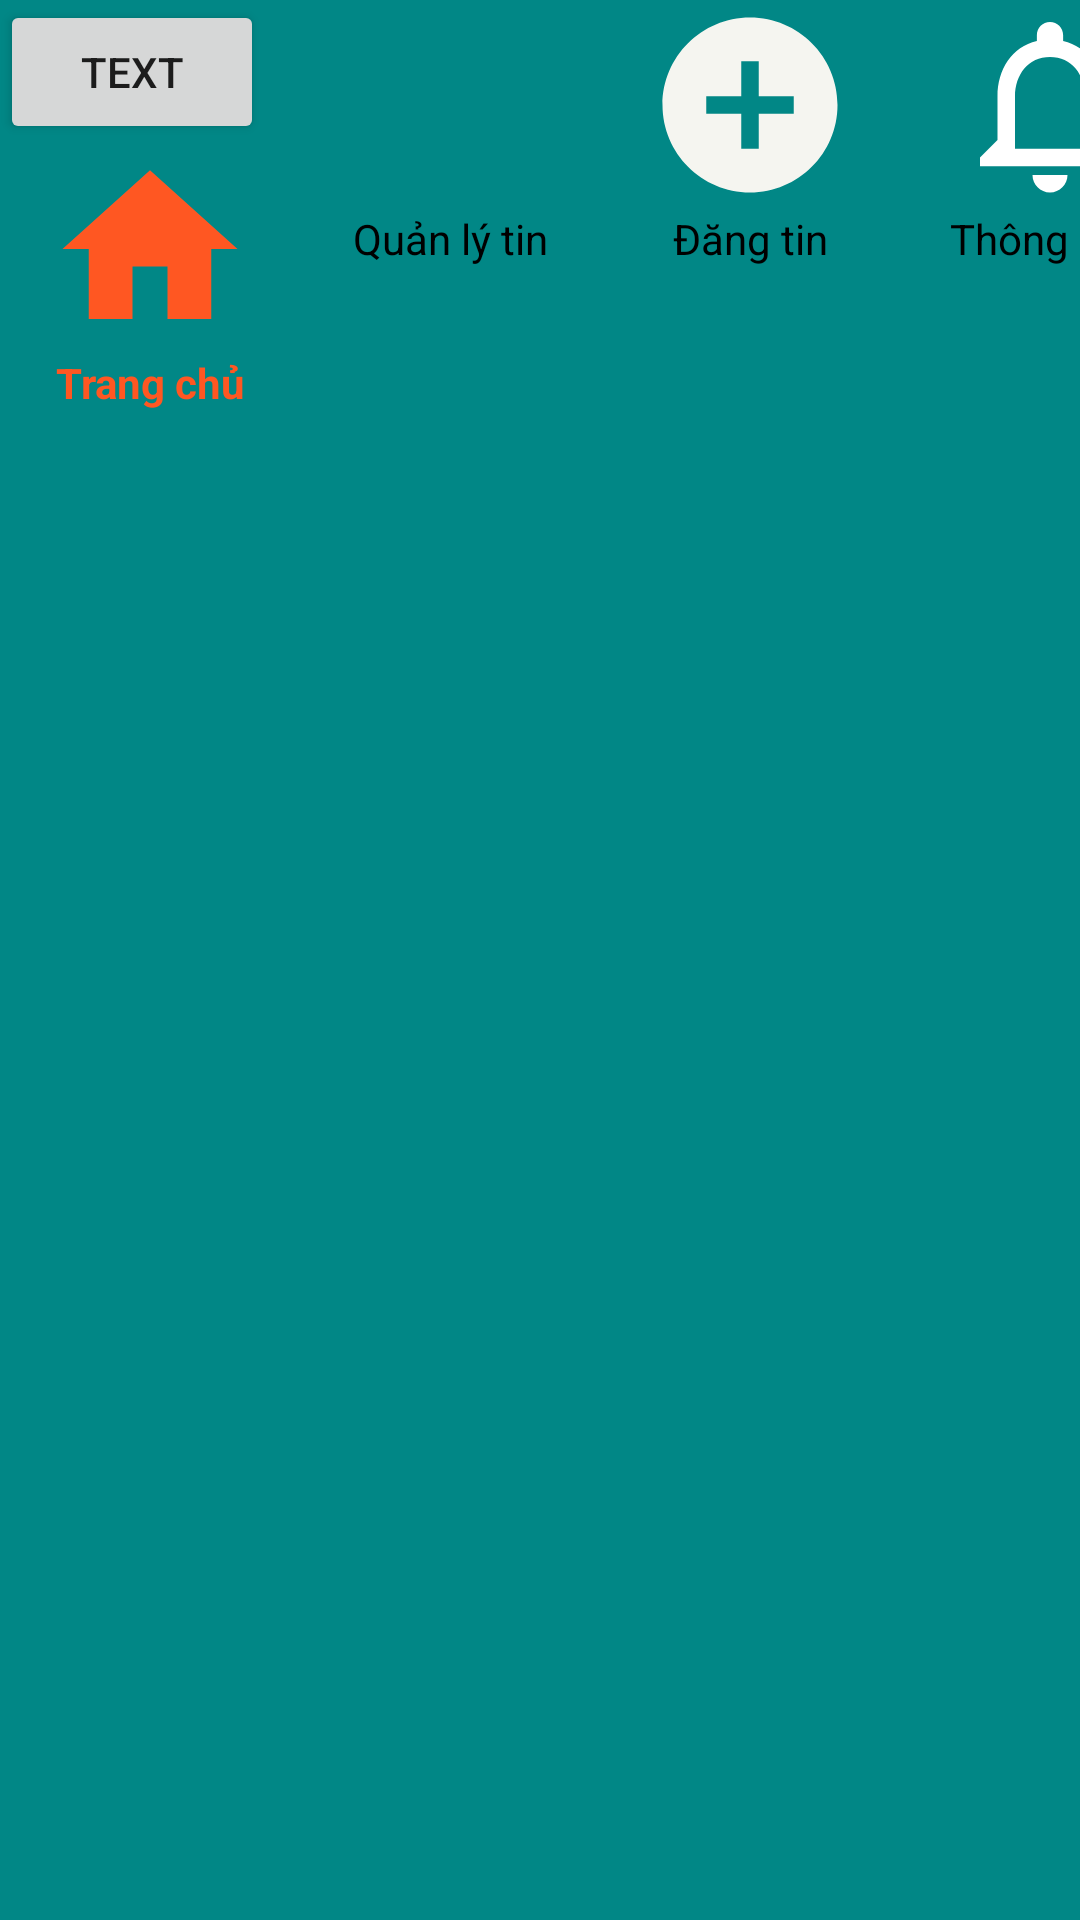

Android layout source for this screen:
<!-- AndroidManifest.xml: application theme Theme.FindRoom -->
<!-- res/layout/activity_footer_main.xml -->
<?xml version="1.0" encoding="utf-8"?>
<LinearLayout xmlns:android="http://schemas.android.com/apk/res/android"
    xmlns:app="http://schemas.android.com/apk/res-auto"
    android:orientation="horizontal"
    android:layout_width="match_parent"
    android:background="@color/teal_700"
    android:layout_height="100dp"
    >
    <LinearLayout
        android:orientation="vertical"
        android:layout_width="100dp"
        android:layout_height="match_parent">

        <Button
            android:id="@+id/btntext"
            android:text="text"
            android:layout_width="wrap_content"
            android:layout_height="wrap_content">

        </Button>

        <ImageView
            android:src="@drawable/ic_baseline_home_24"
            android:layout_width="match_parent"
            android:layout_height="70dp"
            app:tint="#FF5722">

        </ImageView>
        <TextView
            android:textStyle="bold"
            android:textColor="#FF5722"
            android:text="Trang chủ"
            android:textAlignment="center"
            android:layout_width="match_parent"
            android:layout_height="wrap_content">

        </TextView>
    </LinearLayout>

    <LinearLayout
        android:orientation="vertical"
        android:layout_width="100dp"
        android:layout_height="match_parent">

        <ImageView

            android:src="@drawable/ic_edit_24"
            android:layout_width="match_parent"
            android:layout_height="70dp"
            >

        </ImageView>
        <TextView
            android:textColor="@color/black"
            android:text="Quản lý tin"
            android:textAlignment="center"
            android:layout_width="match_parent"
            android:layout_height="wrap_content">

        </TextView>
    </LinearLayout>

    <LinearLayout
        android:orientation="vertical"
        android:layout_width="100dp"
        android:layout_height="match_parent">

        <ImageView

            android:src="@drawable/ic_add_24"
            android:layout_width="match_parent"
            android:layout_height="70dp"
            >

        </ImageView>
        <TextView
            android:textColor="@color/black"
            android:text="Đăng tin"
            android:textAlignment="center"
            android:layout_width="match_parent"
            android:layout_height="wrap_content">

        </TextView>
    </LinearLayout>

    <LinearLayout
        android:orientation="vertical"
        android:layout_width="100dp"
        android:layout_height="match_parent">

        <ImageView

            android:layout_width="match_parent"
            android:layout_height="70dp"
            android:src="@drawable/ic_notifications_24"

            >

        </ImageView>

        <TextView
            android:textColor="@color/black"
            android:text="Thông báo"
            android:textAlignment="center"
            android:layout_width="match_parent"
            android:layout_height="wrap_content">

        </TextView>
    </LinearLayout>

    <LinearLayout
        android:orientation="vertical"
        android:layout_width="100dp"
        android:layout_height="match_parent">

        <ImageView

            android:layout_width="match_parent"
            android:layout_height="70dp"
            android:src="@drawable/ic_baseline_more_horiz_24"
            >

        </ImageView>

        <TextView
            android:textColor="@color/black"
            android:text="Thêm"
            android:textAlignment="center"
            android:layout_width="match_parent"
            android:layout_height="wrap_content">

        </TextView>
    </LinearLayout>



</LinearLayout>
<!-- resources referenced by this layout -->
<resources>
  <!-- drawable ic_add_24 (drawable) -->
  <vector android:autoMirrored="true" android:height="24dp"
      android:tint="#F5F5F0" android:viewportHeight="24"
      android:viewportWidth="24" android:width="24dp" xmlns:android="http://schemas.android.com/apk/res/android">
      <path android:fillColor="@android:color/white" android:pathData="M12,2C6.48,2 2,6.48 2,12s4.48,10 10,10 10,-4.48 10,-10S17.52,2 12,2zM17,13h-4v4h-2v-4L7,13v-2h4L11,7h2v4h4v2z"/>
  </vector>
  <!-- drawable ic_baseline_home_24 (drawable) -->
  <vector android:autoMirrored="true" android:height="64dp"
      android:tint="#F5F3F1" android:viewportHeight="24"
      android:viewportWidth="24" android:width="64dp" xmlns:android="http://schemas.android.com/apk/res/android">
      <path android:fillColor="@android:color/white" android:pathData="M10,20v-6h4v6h5v-8h3L12,3 2,12h3v8z"/>
  </vector>
  <!-- drawable ic_baseline_more_horiz_24 (drawable) -->
  <vector android:height="64dp" android:tint="#FFFFFF"
      android:viewportHeight="24" android:viewportWidth="24"
      android:width="64dp" xmlns:android="http://schemas.android.com/apk/res/android">
      <path android:fillColor="@android:color/white" android:pathData="M6,10c-1.1,0 -2,0.9 -2,2s0.9,2 2,2 2,-0.9 2,-2 -0.9,-2 -2,-2zM18,10c-1.1,0 -2,0.9 -2,2s0.9,2 2,2 2,-0.9 2,-2 -0.9,-2 -2,-2zM12,10c-1.1,0 -2,0.9 -2,2s0.9,2 2,2 2,-0.9 2,-2 -0.9,-2 -2,-2z"/>
  </vector>
  <!-- drawable ic_notifications_24 (drawable) -->
  <vector android:autoMirrored="true" android:height="64dp"
      android:tint="#FFFFFF" android:viewportHeight="24"
      android:viewportWidth="24" android:width="64dp" xmlns:android="http://schemas.android.com/apk/res/android">
      <path android:fillColor="@android:color/white" android:pathData="M12,22c1.1,0 2,-0.9 2,-2h-4c0,1.1 0.9,2 2,2zM18,16v-5c0,-3.07 -1.63,-5.64 -4.5,-6.32L13.5,4c0,-0.83 -0.67,-1.5 -1.5,-1.5s-1.5,0.67 -1.5,1.5v0.68C7.64,5.36 6,7.92 6,11v5l-2,2v1h16v-1l-2,-2zM16,17L8,17v-6c0,-2.48 1.51,-4.5 4,-4.5s4,2.02 4,4.5v6z"/>
  </vector>
  <style name="Theme.FindRoom" parent="Theme.MaterialComponents.DayNight.DarkActionBar">
          
          <item name="colorPrimary">#0F9D58</item>
          <item name="colorPrimaryVariant">#0F9D58</item>
          <item name="colorOnPrimary">@color/black</item>
          
          <item name="colorSecondary">@color/teal_200</item>
          <item name="colorSecondaryVariant">@color/teal_700</item>
          <item name="colorOnSecondary">@color/black</item>
          
          <item name="android:statusBarColor" tools:targetApi="l">?attr/colorPrimaryVariant</item>
          
      </style>
  <!-- not gathered from this repository: default colours our renderer supplied (Android Studio template values) -->
  <color name="teal_200">#FF03DAC5</color>
  <color name="teal_700">#FF018786</color>
  <color name="black">#FF000000</color>
</resources>
